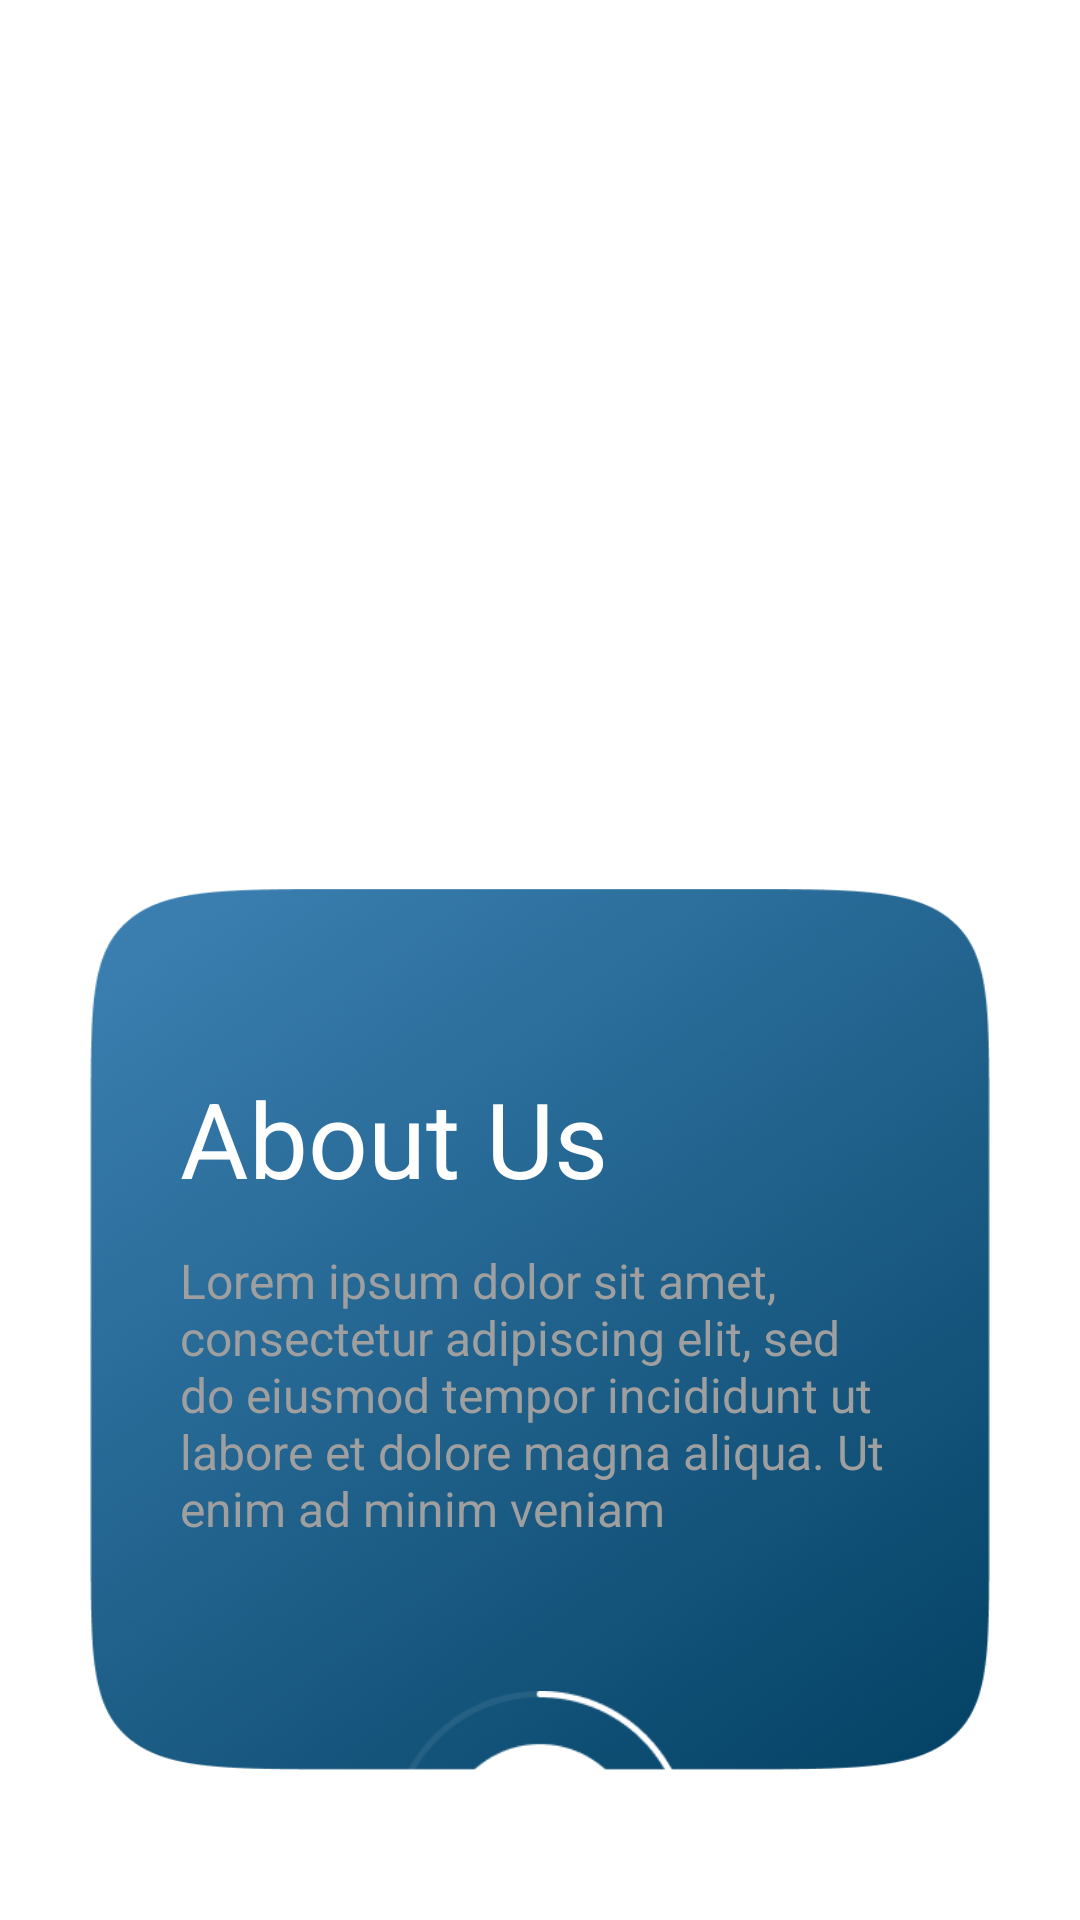

Here is an Android app screen rendered from its layout file. Give the layout XML and the strings, colors and styles it references.
<!-- AndroidManifest.xml: application theme Theme.GrowighTask -->
<!-- res/layout/fragment_first_screen.xml -->
<?xml version="1.0" encoding="utf-8"?>
<LinearLayout xmlns:android="http://schemas.android.com/apk/res/android"
    xmlns:app="http://schemas.android.com/apk/res-auto"
    xmlns:tools="http://schemas.android.com/tools"
    android:layout_width="match_parent"
    android:layout_height="match_parent"
    tools:context=".onboarding.screens.FirstScreen"
    android:background="@color/white"
    android:orientation="vertical">

    <ImageView
        android:id="@+id/skip"
        android:src="@drawable/skip"
        android:layout_gravity="end"
        android:layout_marginTop="20dp"
        android:layout_marginEnd="20dp"
        android:layout_width="80dp"
        android:layout_height="40dp"/>

    <ImageView
        android:id="@+id/image"
        android:src="@drawable/img1"
        android:layout_width="wrap_content"
        android:layout_height="0dp"
        android:layout_weight="6"
        android:layout_gravity="center"
        android:paddingStart="50dp"
        android:paddingEnd="50dp"
        android:layout_marginTop="30dp"/>

    <LinearLayout
        android:layout_width="wrap_content"
        android:layout_height="0dp"
        android:layout_weight="10"
        android:layout_gravity="center"
        android:background="@drawable/background"
        android:layout_marginStart="30dp"
        android:layout_marginEnd="30dp"
        android:layout_marginTop="30dp"
        android:layout_marginBottom="50dp"
        android:orientation="vertical">

        <TextView
            android:layout_marginTop="60dp"
            android:text="About Us"
            android:textColor="@color/white"
            android:textSize="35sp"
            android:layout_marginStart="30dp"
            android:layout_width="wrap_content"
            android:layout_height="50dp"/>

        <TextView
            android:layout_marginTop="10dp"
            android:text="Lorem ipsum dolor sit amet, consectetur adipiscing elit, sed do eiusmod tempor incididunt ut labore et dolore magna aliqua. Ut enim ad minim veniam"
            android:textSize="16sp"
            android:textColor="#9F9F9F"
            android:layout_marginStart="30dp"
            android:layout_marginEnd="30dp"
            android:layout_width="wrap_content"
            android:layout_height="wrap_content"/>


        <ImageView
            android:id="@+id/next"
            android:transitionName="shared_image"
            android:layout_marginTop="50dp"
            android:layout_marginBottom="-50dp"
            android:src="@drawable/next"
            android:layout_gravity="center"
            android:layout_width="100dp"
            android:layout_height="100dp"/>


    </LinearLayout>



</LinearLayout>
<!-- resources referenced by this layout -->
<resources>
  <!-- drawable background: png bitmap (drawable, 414597 bytes) -->
  <!-- drawable next: png bitmap (drawable, 4559 bytes) -->
  <style name="Theme.GrowighTask" parent="Base.Theme.GrowighTask" />
  <style name="Base.Theme.GrowighTask" parent="Theme.MaterialComponents.NoActionBar">
          
          
      </style>
  <!-- not gathered from this repository: default colours our renderer supplied (Android Studio template values) -->
  <color name="white">#FFFFFFFF</color>
</resources>
